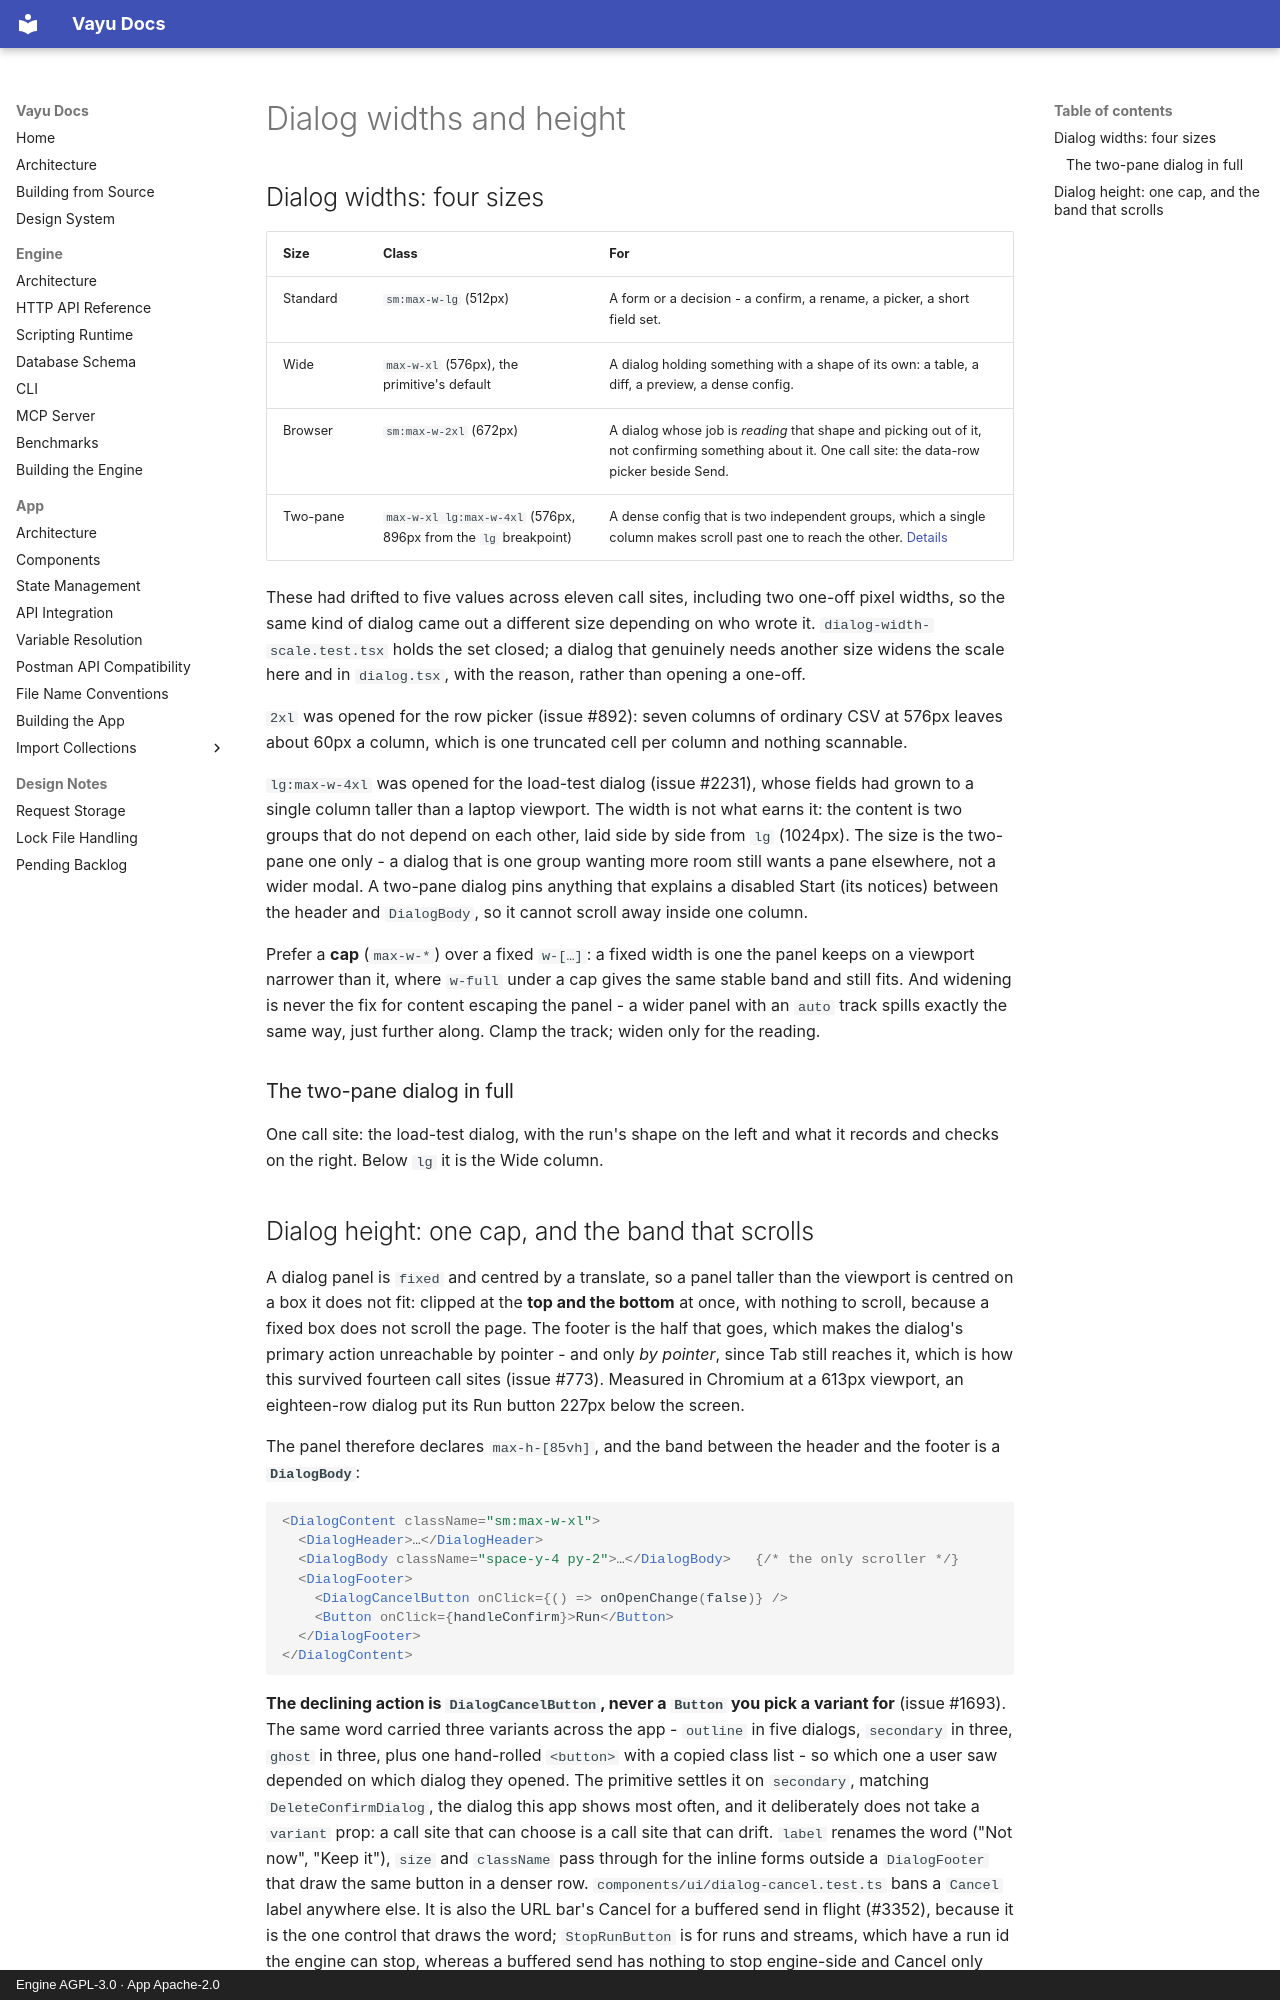

repository: athrvk/vayu · page: design-system/dialogs/index.html · generator: mkdocs · copyright: Engine AGPL-3.0 · App Apache-2.0

---
description: >-
  The four dialog widths, the one height cap and the band that scrolls.
---

# Dialog widths and height

## Dialog widths: four sizes

| Size | Class | For |
| ---- | ----- | --- |
| Standard | `sm:max-w-lg` (512px) | A form or a decision - a confirm, a rename, a picker, a short field set. |
| Wide | `max-w-xl` (576px), the primitive's default | A dialog holding something with a shape of its own: a table, a diff, a preview, a dense config. |
| Browser | `sm:max-w-2xl` (672px) | A dialog whose job is *reading* that shape and picking out of it, not confirming something about it. One call site: the data-row picker beside Send. |
| Two-pane | `max-w-xl lg:max-w-4xl` (576px, 896px from the `lg` breakpoint) | A dense config that is two independent groups, which a single column makes scroll past one to reach the other. [Details](#the-two-pane-dialog-in-full) |

These had drifted to five values across eleven call sites, including two one-off pixel widths, so the same kind of dialog came out a different size depending on who wrote it.
`dialog-width-scale.test.tsx` holds the set closed; a dialog that genuinely needs another size widens the scale here and in `dialog.tsx`, with the reason, rather than opening a one-off.

`2xl` was opened for the row picker (issue #892): seven columns of ordinary CSV at 576px leaves about 60px a column, which is one truncated cell per column and nothing scannable.

`lg:max-w-4xl` was opened for the load-test dialog (issue #2231), whose fields had grown to a single column taller than a laptop viewport.
The width is not what earns it: the content is two groups that do not depend on each other, laid side by side from `lg` (1024px).
The size is the two-pane one only - a dialog that is one group wanting more room still wants a pane elsewhere, not a wider modal.
A two-pane dialog pins anything that explains a disabled Start (its notices) between the header and `DialogBody`, so it cannot scroll away inside one column.

Prefer a **cap** (`max-w-*`) over a fixed `w-[…]`: a fixed width is one the panel keeps on a viewport narrower than it, where `w-full` under a cap gives the same stable band and still fits.
And widening is never the fix for content escaping the panel - a wider panel with an `auto` track spills exactly the same way, just further along.
Clamp the track; widen only for the reading.

### The two-pane dialog in full

One call site: the load-test dialog, with the run's shape on the left and what it records and checks on the right.
Below `lg` it is the Wide column.
